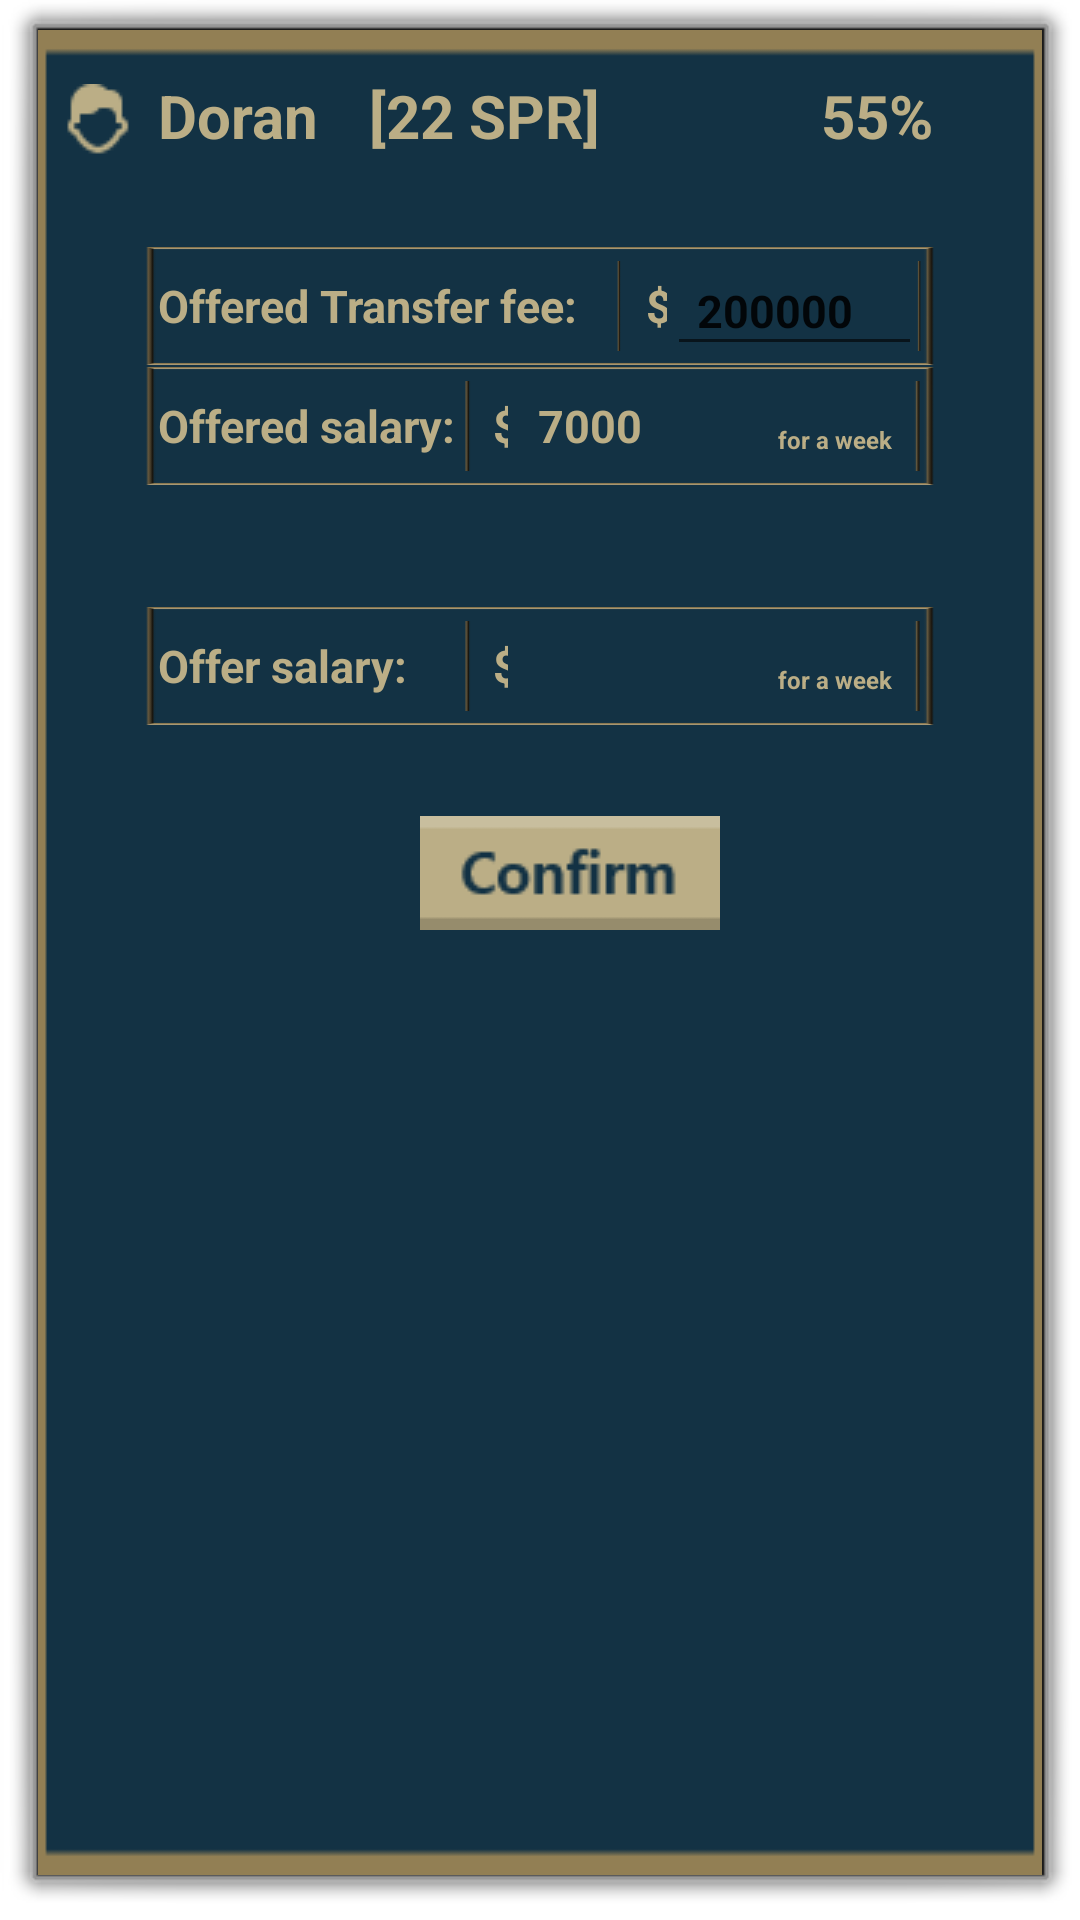

Produce the Android XML layout that renders to this screen, including the resource entries it uses.
<!-- AndroidManifest.xml: activity theme android:Theme.Dialog -->
<!-- res/layout/player_proposal.xml -->
<?xml version="1.0" encoding="utf-8"?>
<LinearLayout
        xmlns:android="http://schemas.android.com/apk/res/android"
        xmlns:tools="http://schemas.android.com/tools"
        xmlns:app="http://schemas.android.com/apk/res-auto"
        android:background="@drawable/popup_background"
        android:padding="5dp"
        android:id="@+id/player_info_popup_parent_layout"
        android:layout_width="match_parent"
        tools:context=".NewsPopUpActivity" android:orientation="vertical" android:layout_height="350dp">

    <LinearLayout
            android:orientation="horizontal"
            android:layout_marginTop="10dp"
            android:layout_width="match_parent"
            android:layout_height="wrap_content">
        <ImageView
                android:paddingTop="3dp"
                android:src="@drawable/player_icon"
                android:layout_width="30dp"
                android:layout_height="wrap_content" android:id="@+id/player_info_icon_view"/>
        <TextView
                android:text="Doran"
                android:layout_marginLeft="5dp"
                android:theme="@style/Theme.LCK_manager.commonTextTheme"
                android:textSize="20dp"
                android:layout_width="wrap_content"
                android:layout_height="wrap_content" android:id="@+id/player_info_name"/>
        <TextView
                android:text="[22 SPR]"
                android:layout_marginLeft="5dp"
                android:textSize="20dp"
                android:theme="@style/Theme.LCK_manager.commonTextTheme"
                android:layout_width="100dp"
                android:layout_height="wrap_content" android:id="@+id/player_info_season"/>
        <LinearLayout
                android:orientation="horizontal"
                android:gravity="right"
                android:layout_width="fill_parent"
                android:layout_height="wrap_content">
            <TextView
                    android:text="55%"
                    android:textSize="20dp"
                    android:theme="@style/Theme.LCK_manager.commonTextTheme"
                    android:layout_width="40dp"
                    android:layout_height="wrap_content" android:id="@+id/player_info_condition"/>
            <ImageView
                    android:paddingTop="3dp"
                    android:src="@drawable/position_top_icon"
                    android:layout_width="30dp"
                    android:layout_height="match_parent" android:id="@+id/player_info_position_icon"/>
        </LinearLayout>
    </LinearLayout>

    <LinearLayout
            android:layout_marginTop="10dp"
            android:layout_margin="30dp"
            android:layout_width="match_parent"
            android:layout_height="wrap_content"
            android:orientation="vertical">
        <LinearLayout
                android:orientation="horizontal"
                android:layout_width="match_parent"
                android:id="@+id/transfer_fee_layout"
                android:layout_height="40dp"
                android:padding="5dp"
                android:paddingLeft="10dp"
                android:background="@drawable/box_border">
            <TextView
                    android:gravity = "center_vertical|left|start"
                    android:text="Offered Transfer fee: "
                    android:textSize="15sp"
                    android:theme="@style/Theme.LCK_manager.commonTextThemeCenterLeft"
                    android:layout_width="0dp"
                    android:layout_height="match_parent" android:id="@+id/transfer_fee" android:layout_weight="0.6"/>
            <LinearLayout
                    android:orientation="horizontal"
                    android:layout_gravity="center"
                    android:background="@drawable/box_border"
                    android:layout_height="40dp"
                    android:layout_width="0dp"
                    android:layout_weight="0.4">

            <TextView
                    android:text="$"
                    android:textSize="15sp"
                    android:paddingLeft="10dp"
                    android:theme="@style/Theme.LCK_manager.commonTextThemeCenterLeft"
                    android:layout_width="0dp"
                    android:layout_height="match_parent" android:layout_weight="0.1"/>

            <EditText
                    android:text="200000"
                    android:inputType="numberDecimal"
                    android:textSize="15sp"
                    android:paddingLeft="10dp"
                    android:theme="@style/Theme.LCK_manager.commonTextThemeCenterLeft"
                    android:layout_width="0dp"
                    android:layout_height="match_parent" android:id="@+id/transfer_fee_proposal" android:layout_weight="0.5"/>
            </LinearLayout>
        </LinearLayout>

        <LinearLayout
                android:orientation="horizontal"
                android:background="@drawable/box_border"
                android:layout_width="match_parent"
                android:id="@+id/transfer_fee_salary_layout"
                android:padding="5dp"
                android:paddingLeft="10dp"
                android:layout_height="40dp">
            <TextView
                    android:text="Offered salary:"
                    android:textSize="15sp"
                    android:theme="@style/Theme.LCK_manager.commonTextThemeCenterLeft"
                    android:layout_width="0dp"
                    android:layout_height="match_parent" android:id="@+id/transfer_fee_salary" android:layout_weight="0.4"/>

            <LinearLayout
                    android:orientation="horizontal"
                    android:background="@drawable/box_border"
                    android:layout_height="40dp"
                    android:layout_width="0dp"
                    android:layout_gravity="center"
                    android:layout_weight="0.6">
                <TextView
                        android:text="$"
                        android:textSize="15sp"
                        android:paddingLeft="10dp"
                        android:theme="@style/Theme.LCK_manager.commonTextThemeCenterLeft"
                        android:layout_width="0dp"
                        android:layout_height="match_parent" android:layout_weight="0.1"/>
                <TextView
                        android:text="7000"
                        android:textSize="15sp"
                        android:paddingLeft="10dp"
                        android:theme="@style/Theme.LCK_manager.commonTextThemeCenterLeft"
                        android:layout_width="0dp"
                        android:layout_height="match_parent" android:id="@+id/transfer_fee_salary_proposal" android:layout_weight="0.5"/>

                <TextView
                        android:text="for a week"
                        android:textSize="8sp"
                        android:padding="10dp"
                        android:gravity="bottom|right"
                        android:theme="@style/Theme.LCK_manager.commonTextThemeCenterLeft"
                        android:layout_width="0dp"
                        android:layout_height="match_parent" android:layout_weight="0.4"/>
            </LinearLayout>
        </LinearLayout>

        <LinearLayout
                android:layout_marginTop="40dp"
                android:orientation="horizontal"
                android:layout_width="match_parent"
                android:id="@+id/transfer_fee_total_salary_layout"
                android:padding="5dp"
                android:paddingLeft="10dp"
                android:background="@drawable/box_border"
                android:layout_height="40dp">

            <TextView
                    android:text="Offer salary: "
                    android:textSize="15sp"
                    android:theme="@style/Theme.LCK_manager.commonTextThemeCenterLeft"
                    android:layout_width="0dp"
                    android:layout_height="match_parent" android:id="@+id/transfer_fee_total_salary" android:layout_weight="0.4"/>

            <LinearLayout
                    android:layout_gravity="center"
                    android:orientation="horizontal"
                    android:background="@drawable/box_border"
                    android:layout_height="40dp"
                    android:layout_width="0dp"
                    android:layout_weight="0.6">

                <TextView
                        android:text="$"
                        android:textSize="15sp"
                        android:paddingLeft="10dp"
                        android:theme="@style/Theme.LCK_manager.commonTextThemeCenterLeft"
                        android:layout_width="0dp"
                        android:layout_height="match_parent" android:layout_weight="0.1"/>

                <EditText
                        android:text=""
                        android:layout_width="0dp"
                        android:textSize="15sp"
                        android:theme="@style/Theme.LCK_manager.commonTextThemeCenterLeft"
                        android:background="#00FFFFFF"
                        android:paddingLeft="10dp"
                        android:inputType="number"
                        android:layout_height="match_parent" android:id="@+id/transfer_fee_total_salary_proposal" android:layout_weight="0.5"/>

                <TextView
                        android:text="for a week"
                        android:textSize="8sp"
                        android:textColor="@color/text_color"
                        android:gravity="bottom|right"
                        android:padding="10dp"
                        android:theme="@style/Theme.LCK_manager.commonTextThemeCenterLeft"
                        android:layout_width="0dp"
                        android:layout_height="match_parent" android:layout_weight="0.4"/>

            </LinearLayout>
        </LinearLayout>

    </LinearLayout>

    <LinearLayout
            android:gravity="center"
            android:orientation="vertical"
            android:layout_width="match_parent"
            android:id="@+id/transfer_fee_submit_layout"
            android:background="#00FFFFFF"
            android:layout_height="40dp">

        <ImageButton
                android:src="@drawable/offer_confirm_btn"
                android:layout_marginLeft="10dp"
                android:layout_width="100dp"
                android:layout_height="wrap_content" android:id="@+id/offer_to_roster_btn"/>
    </LinearLayout>
</LinearLayout>
<!-- resources referenced by this layout -->
<resources>
  <color name="text_color">#BBAE86</color>
  <!-- drawable box_border: png bitmap (drawable, 1185 bytes) -->
  <!-- drawable offer_confirm_btn: png bitmap (drawable, 1399 bytes) -->
  <!-- drawable player_icon: png bitmap (drawable, 719 bytes) -->
  <!-- drawable popup_background: png bitmap (drawable, 763 bytes) -->
  <style name="Theme.LCK_manager.commonTextTheme">
          <item name="android:gravity">center_vertical|center</item>
          <item name="android:textColor">@color/text_color</item>
          <item name="android:textStyle">bold</item>
      </style>
  <style name="Theme.LCK_manager.commonTextThemeCenterLeft">
          <item name="android:gravity">center_vertical|left|start</item>
          <item name="android:textColor">@color/text_color</item>
          <item name="android:textStyle">bold</item>
      </style>
</resources>
